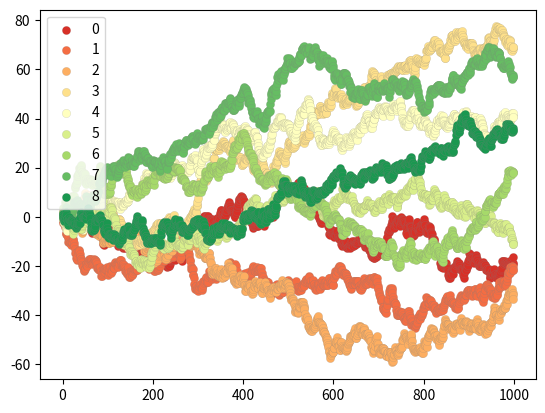

Write Python code to recreate this figure.
import matplotlib as mpl
import matplotlib.pyplot as plt
import numpy as np

# Red Yellow Green diverging colormap
red_yellow_green = ['#d73027', '#f46d43', '#fdae61',
                    '#fee08b', '#ffffbf', '#d9ef8b',
                    '#a6d96a', '#66bd63', '#1a9850']

sample_size = 1000
fig, ax = plt.subplots(1)

for i in range(9):
    y = np.random.normal(size=sample_size).cumsum()
    x = np.arange(sample_size)
    ax.scatter(x, y, label=str(i), linewidth=0.1, edgecolors='grey', 
               facecolor=red_yellow_green[i])

ax.legend()
plt.show()
